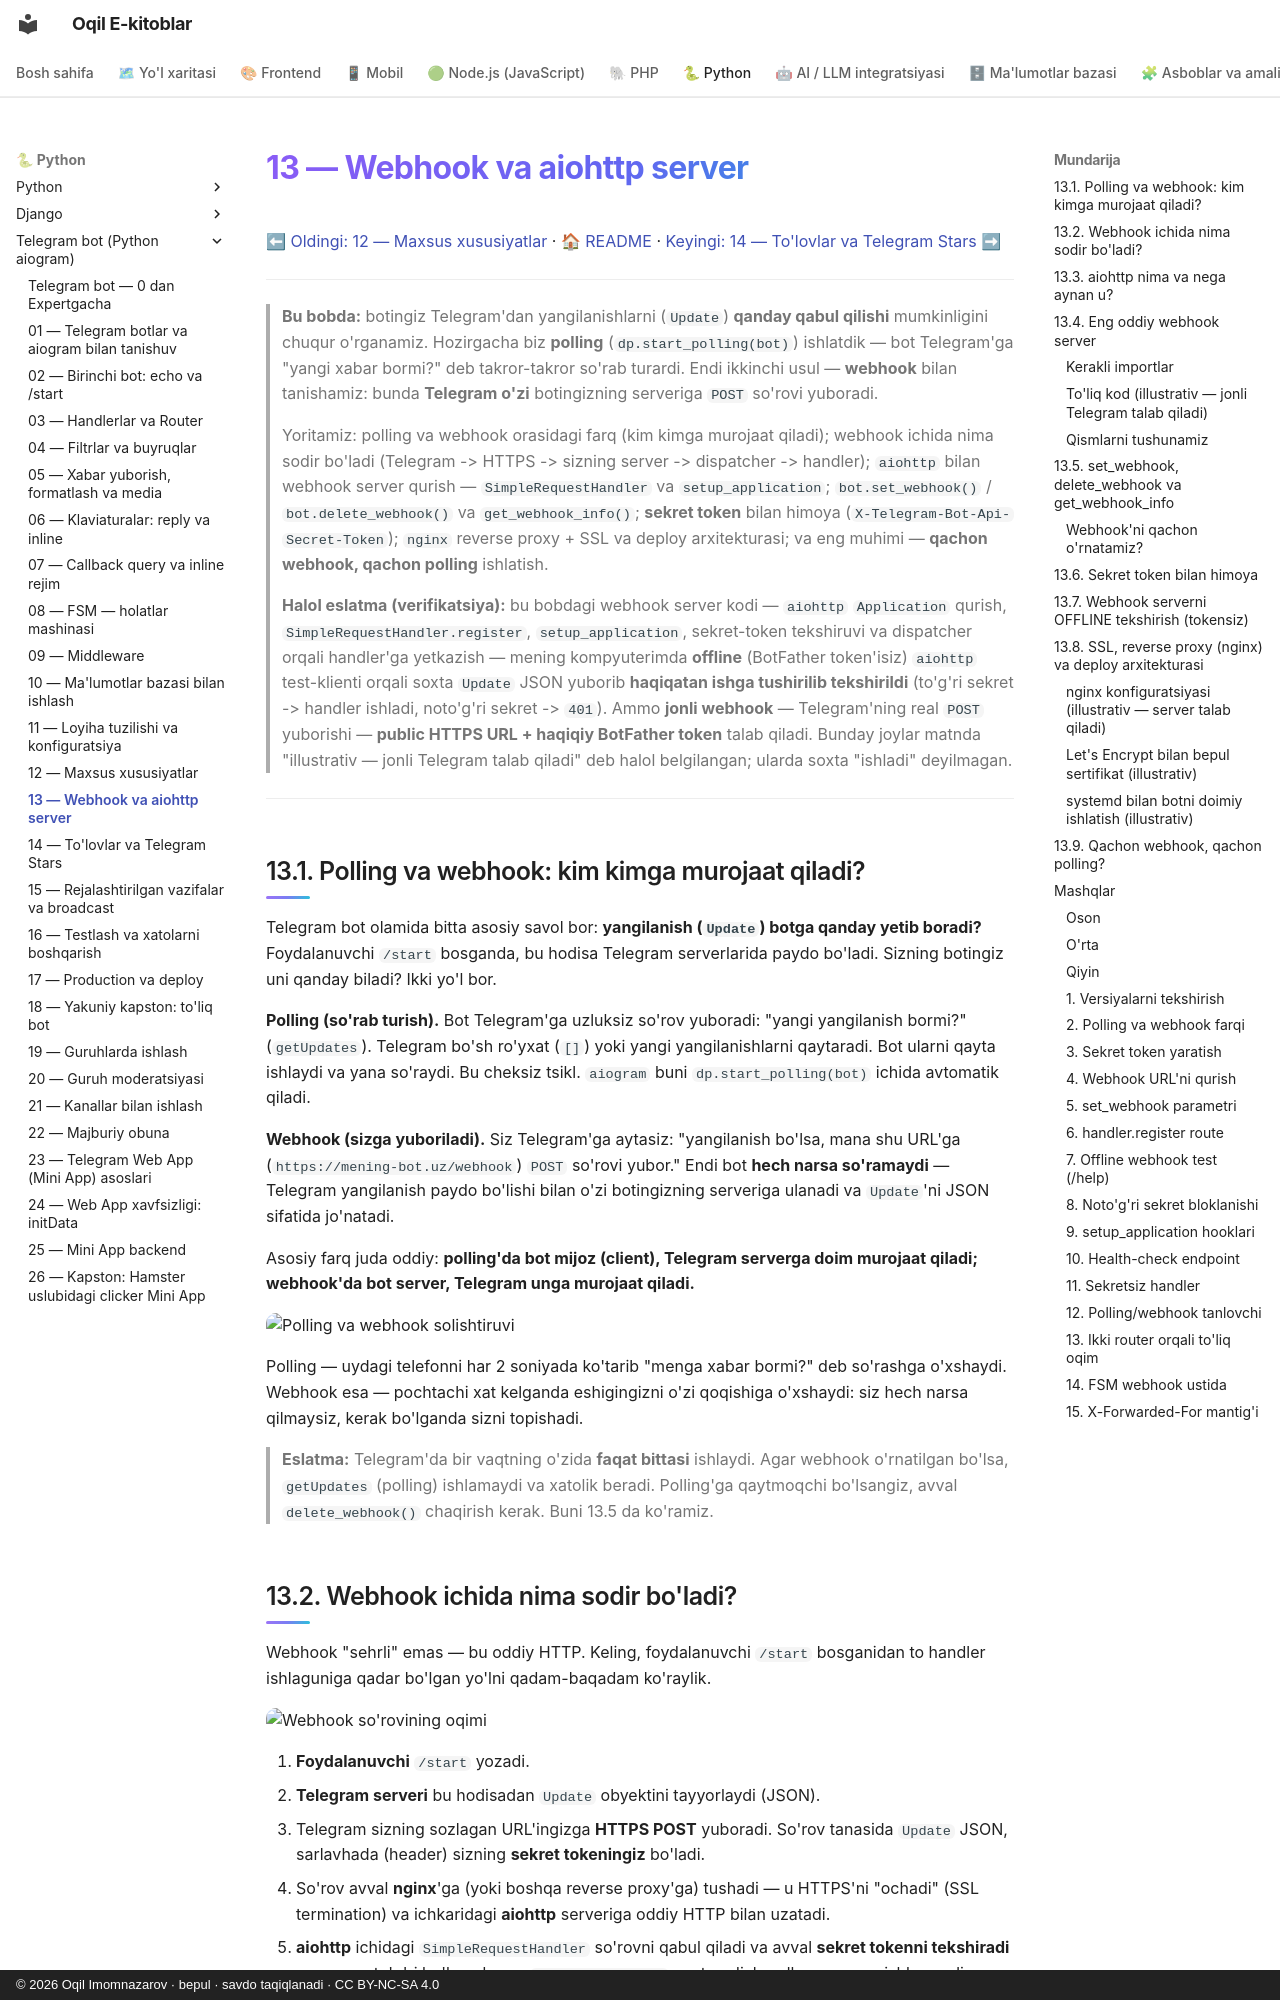

repository: iOqil/e-book · page: tgbot-python/13-webhook-deploy/index.html · generator: mkdocs · copyright: © 2026 Oqil Imomnazarov · bepul · savdo taqiqlanadi · CC BY-NC-SA 4.0

# 13 — Webhook va aiohttp server

[⬅ Oldingi: 12 — Maxsus xususiyatlar](./12-maxsus-xususiyatlar.md) · [🏠 README](./README.md) · [Keyingi: 14 — To'lovlar va Telegram Stars ➡](./14-tolovlar-stars.md)

---

> **Bu bobda:** botingiz Telegram'dan yangilanishlarni (`Update`) **qanday qabul qilishi** mumkinligini chuqur o'rganamiz. Hozirgacha biz **polling** (`dp.start_polling(bot)`) ishlatdik — bot Telegram'ga "yangi xabar bormi?" deb takror-takror so'rab turardi. Endi ikkinchi usul — **webhook** bilan tanishamiz: bunda **Telegram o'zi** botingizning serveriga `POST` so'rovi yuboradi.
>
> Yoritamiz: polling va webhook orasidagi farq (kim kimga murojaat qiladi); webhook ichida nima sodir bo'ladi (Telegram -> HTTPS -> sizning server -> dispatcher -> handler); `aiohttp` bilan webhook server qurish — `SimpleRequestHandler` va `setup_application`; `bot.set_webhook()` / `bot.delete_webhook()` va `get_webhook_info()`; **sekret token** bilan himoya (`X-Telegram-Bot-Api-Secret-Token`); `nginx` reverse proxy + SSL va deploy arxitekturasi; va eng muhimi — **qachon webhook, qachon polling** ishlatish.
>
> **Halol eslatma (verifikatsiya):** bu bobdagi webhook server kodi — `aiohttp` `Application` qurish, `SimpleRequestHandler.register`, `setup_application`, sekret-token tekshiruvi va dispatcher orqali handler'ga yetkazish — mening kompyuterimda **offline** (BotFather token'isiz) `aiohttp` test-klienti orqali soxta `Update` JSON yuborib **haqiqatan ishga tushirilib tekshirildi** (to'g'ri sekret -> handler ishladi, noto'g'ri sekret -> `401`). Ammo **jonli webhook** — Telegram'ning real `POST` yuborishi — **public HTTPS URL + haqiqiy BotFather token** talab qiladi. Bunday joylar matnda "illustrativ — jonli Telegram talab qiladi" deb halol belgilangan; ularda soxta "ishladi" deyilmagan.

---

## 13.1. Polling va webhook: kim kimga murojaat qiladi?

Telegram bot olamida bitta asosiy savol bor: **yangilanish (`Update`) botga qanday yetib boradi?** Foydalanuvchi `/start` bosganda, bu hodisa Telegram serverlarida paydo bo'ladi. Sizning botingiz uni qanday biladi? Ikki yo'l bor.

**Polling (so'rab turish).** Bot Telegram'ga uzluksiz so'rov yuboradi: "yangi yangilanish bormi?" (`getUpdates`). Telegram bo'sh ro'yxat (`[]`) yoki yangi yangilanishlarni qaytaradi. Bot ularni qayta ishlaydi va yana so'raydi. Bu cheksiz tsikl. `aiogram` buni `dp.start_polling(bot)` ichida avtomatik qiladi.

**Webhook (sizga yuboriladi).** Siz Telegram'ga aytasiz: "yangilanish bo'lsa, mana shu URL'ga (`https://mening-bot.uz/webhook`) `POST` so'rovi yubor." Endi bot **hech narsa so'ramaydi** — Telegram yangilanish paydo bo'lishi bilan o'zi botingizning serveriga ulanadi va `Update`'ni JSON sifatida jo'natadi.

Asosiy farq juda oddiy: **polling'da bot mijoz (client), Telegram serverga doim murojaat qiladi; webhook'da bot server, Telegram unga murojaat qiladi.**

![Polling va webhook solishtiruvi](rasmlar/tg13-polling-vs-webhook.svg)

Polling — uydagi telefonni har 2 soniyada ko'tarib "menga xabar bormi?" deb so'rashga o'xshaydi. Webhook esa — pochtachi xat kelganda eshigingizni o'zi qoqishiga o'xshaydi: siz hech narsa qilmaysiz, kerak bo'lganda sizni topishadi.

> **Eslatma:** Telegram'da bir vaqtning o'zida **faqat bittasi** ishlaydi. Agar webhook o'rnatilgan bo'lsa, `getUpdates` (polling) ishlamaydi va xatolik beradi. Polling'ga qaytmoqchi bo'lsangiz, avval `delete_webhook()` chaqirish kerak. Buni 13.5 da ko'ramiz.
